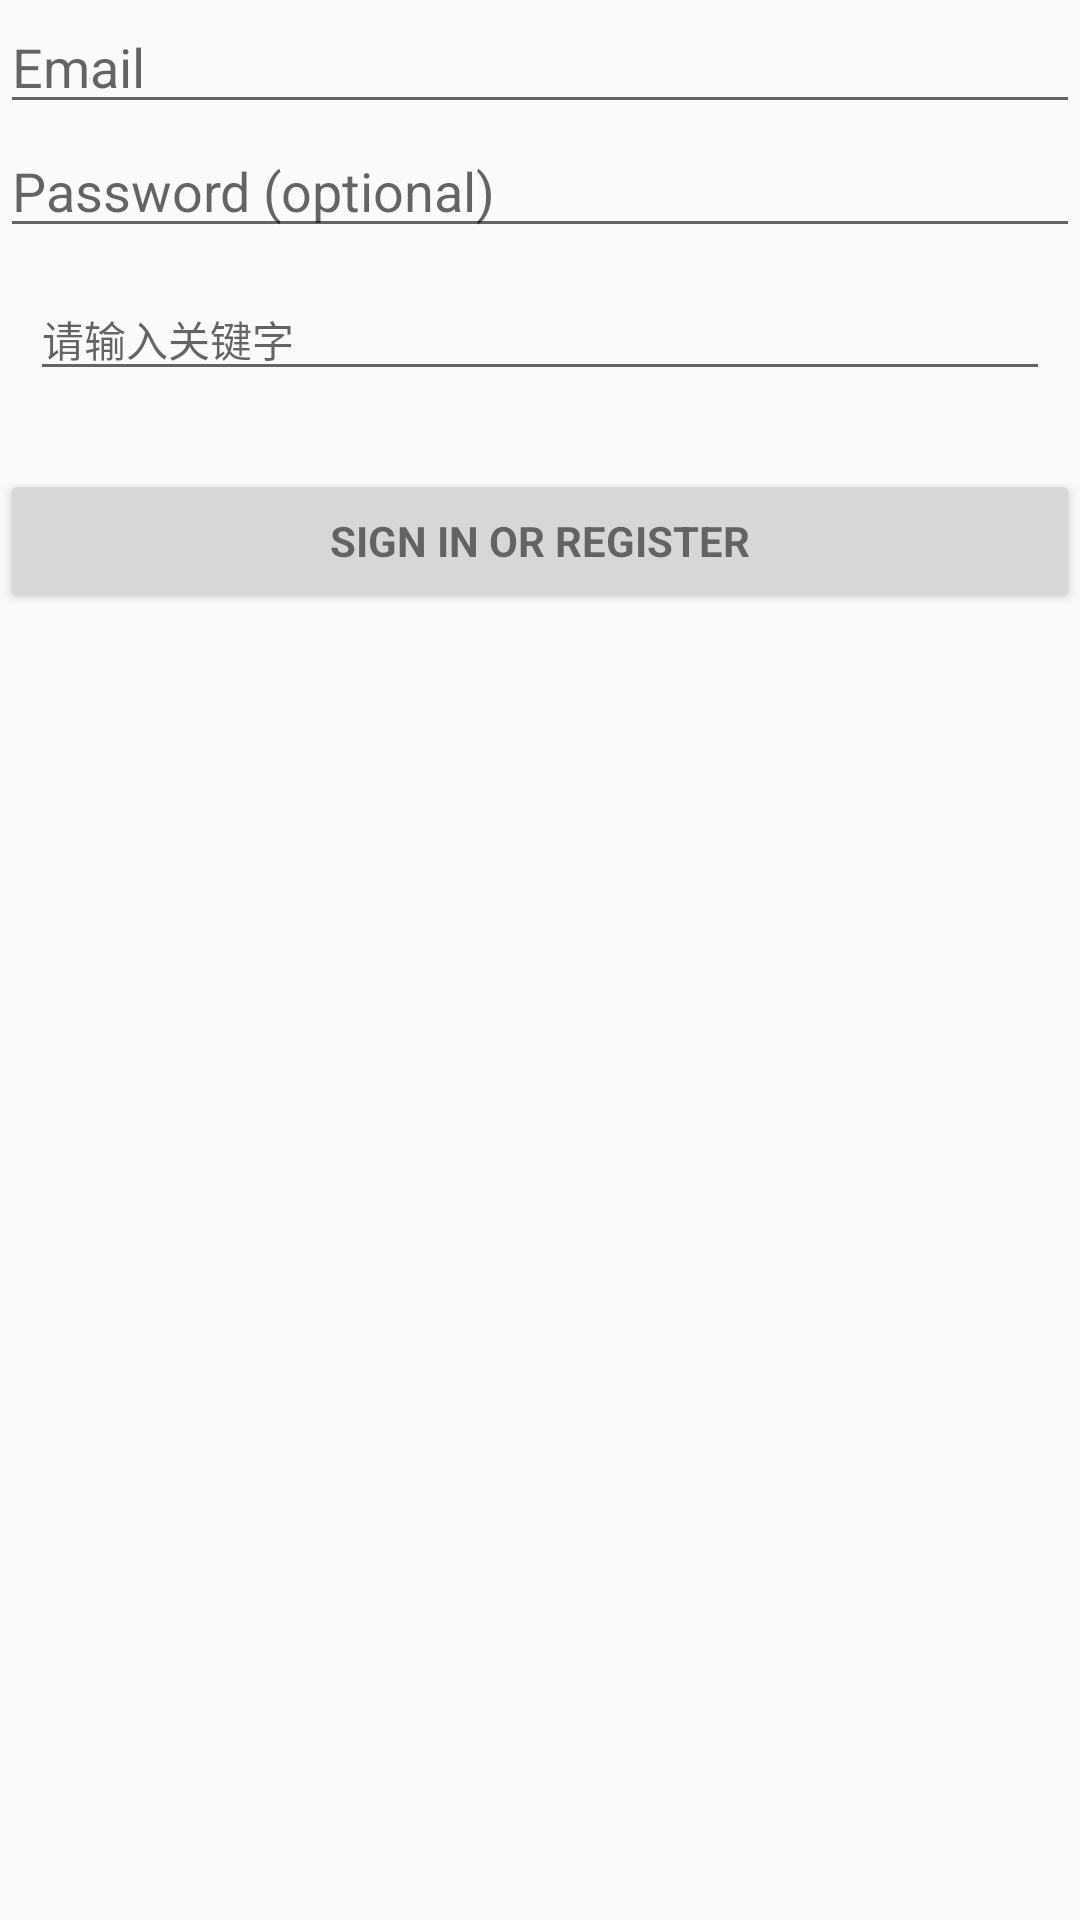

Android layout source for this screen:
<!-- AndroidManifest.xml: application theme AppTheme -->
<!-- res/layout/activity_login.xml -->
<LinearLayout xmlns:android="http://schemas.android.com/apk/res/android"
    xmlns:tools="http://schemas.android.com/tools"
    android:layout_width="match_parent"
    android:layout_height="match_parent"
    android:gravity="center_horizontal"
    android:orientation="vertical">

    <LinearLayout
        android:id="@+id/email_login_form"
        android:layout_width="match_parent"
        android:layout_height="wrap_content"
        android:orientation="vertical">


        <AutoCompleteTextView
            android:id="@+id/email"
            android:layout_width="match_parent"
            android:layout_height="wrap_content"
            android:hint="@string/prompt_email"
            android:inputType="textEmailAddress"
            android:maxLines="1"
            android:singleLine="true" />


        <EditText
            android:id="@+id/password"
            android:layout_width="match_parent"
            android:layout_height="wrap_content"
            android:hint="@string/prompt_password"
            android:imeActionId="6"
            android:imeActionLabel="@string/action_sign_in_short"
            android:imeOptions="actionUnspecified"
            android:inputType="textPassword"
            android:maxLines="1"
            android:singleLine="true" />


        <EditText
            android:id="@+id/et_search"
            android:layout_width="match_parent"
            android:layout_height="wrap_content"
            android:layout_margin="10dp"
            android:hint="请输入关键字"
            android:textSize="14sp" />

        <Button
            android:id="@+id/email_sign_in_button"
            style="?android:textAppearanceSmall"
            android:layout_width="match_parent"
            android:layout_height="wrap_content"
            android:layout_marginTop="16dp"
            android:text="@string/action_sign_in"
            android:textStyle="bold" />

    </LinearLayout>
</LinearLayout>
<!-- resources referenced by this layout -->
<resources>
  <string name="action_sign_in">Sign in or register</string>
  <string name="action_sign_in_short">Sign in</string>
  <string name="prompt_email">Email</string>
  <string name="prompt_password">Password (optional)</string>
  <style name="AppTheme" parent="Theme.AppCompat.Light.DarkActionBar">
          
          <item name="colorPrimary">@color/colorPrimary</item>
          <item name="colorPrimaryDark">@color/colorPrimaryDark</item>
          <item name="colorAccent">@color/colorAccent</item>
      </style>
  <color name="colorPrimary">#008577</color>
  <color name="colorPrimaryDark">#00574B</color>
  <color name="colorAccent">#D81B60</color>
</resources>
